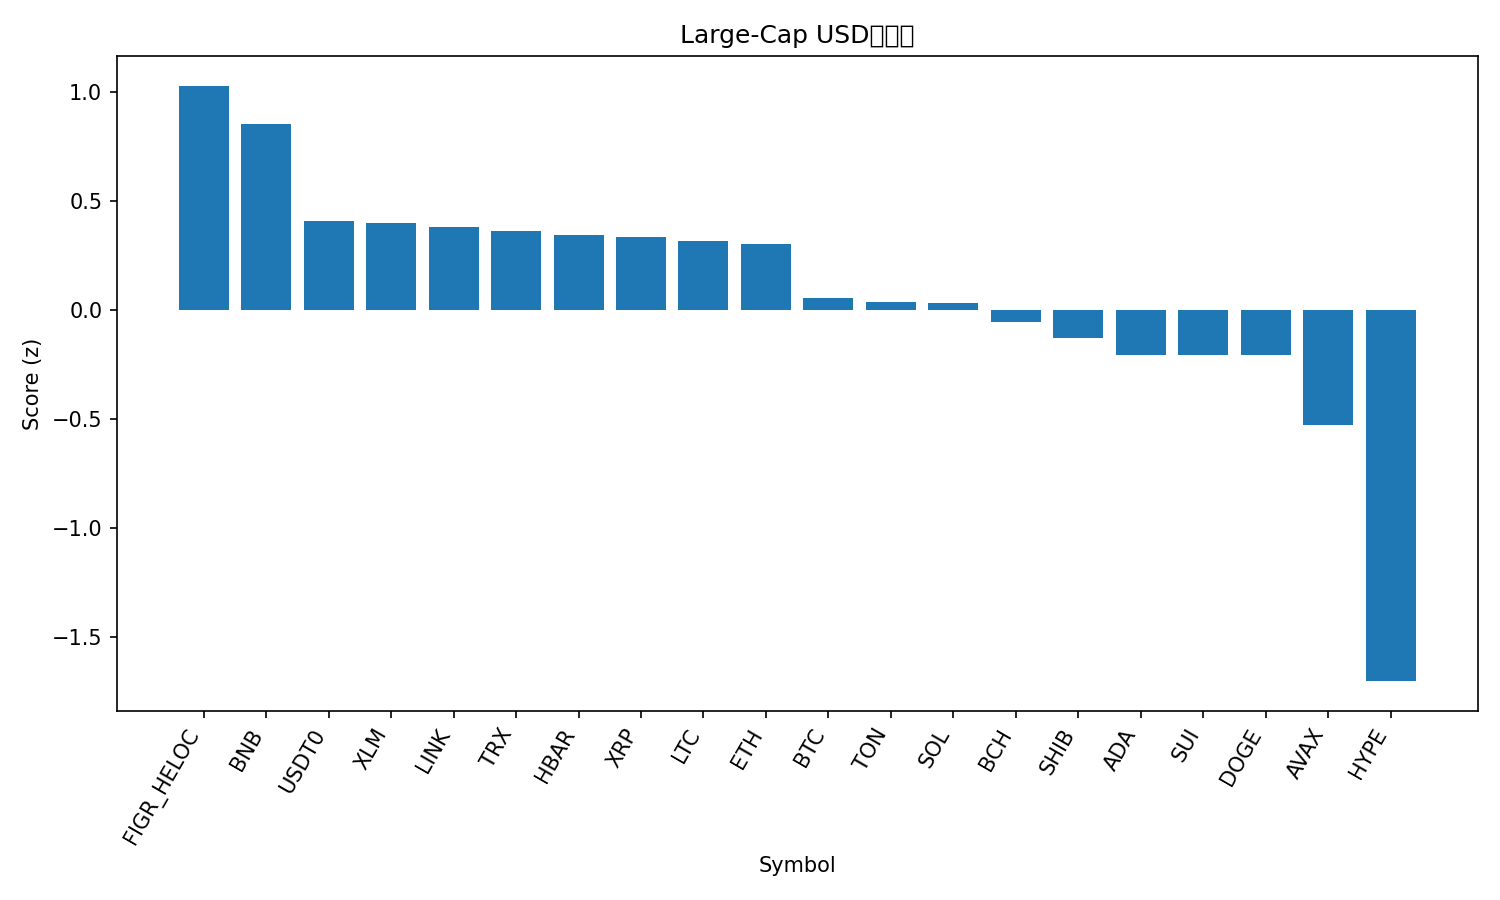

The file beside this chart, header and first rows:
rank, name, symbol, price, pct_1h, pct_24h, pct_7d, pct_1h_vs_btc, pct_24h_vs_btc, pct_7d_vs_btc, market_cap_rank, market_cap, volume_usd, score
1, Figure Heloc, FIGR_HELOC, 1.025, 0.0, 1.821, 2.767, 0.1867, 2.214, 8.492, 17, 12997744564, 45428644, 1.028
2, BNB, BNB, 968.3, -0.249, 2.591, -3.104, -0.06225, 2.984, 2.622, 5, 134804401263, 2241126874, 0.8509
3, USDT0, USDT0, 1.0, -0.02559, -0.03989, -0.02291, 0.1611, 0.3533, 5.703, 30, 7120809428, 397059169, 0.41
4, Stellar, XLM, 0.3597, -0.2209, 1.435, -7.816, -0.03414, 1.828, -2.09, 20, 11463533873, 204364530, 0.3991
5, Chainlink, LINK, 20.86, -0.4924, 2.498, -10.67, -0.3057, 2.891, -4.945, 14, 14145783955, 691817196, 0.3793
6, TRON, TRX, 0.336, -0.1405, 0.503, -3.185, 0.04625, 0.8962, 2.541, 10, 31804571870, 621047362, 0.3627
7, Hedera, HBAR, 0.2128, -0.3275, 2.056, -12.07, -0.1408, 2.449, -6.341, 25, 9010172573, 179353588, 0.3432
8, XRP, XRP, 2.78, -0.02279, 0.497, -7.144, 0.164, 0.8902, -1.418, 4, 165984408565, 6187729953, 0.3368
9, Litecoin, LTC, 103.7, -0.1757, 1.244, -9.902, 0.01103, 1.637, -4.176, 28, 7917871017, 344397075, 0.3147
10, Ethereum, ETH, 3984, -0.3097, 1.518, -10.89, -0.1229, 1.912, -5.162, 2, 480636070978, 33476458555, 0.3032
11, Bitcoin, BTC, 109174, -0.1867, -0.3932, -5.726, 0.0, 0.0, 0.0, 1, 2175275900824, 43331936272, 0.05296
12, Toncoin, TON, 2.72, -0.5242, 1.509, -12.09, -0.3374, 1.903, -6.36, 32, 6911561045, 102560320, 0.03703
13, Solana, SOL, 200.4, -0.7082, 2.43, -15.91, -0.5214, 2.823, -10.19, 6, 108856663747, 8851697994, 0.03439
14, Bitcoin Cash, BCH, 542.1, -0.05108, -0.4631, -10.01, 0.1357, -0.06983, -4.285, 22, 10804457023, 188082032, -0.05476
15, Shiba Inu, SHIB, 1.178e-05, -0.5859, 0.6947, -8.898, -0.3992, 1.088, -3.172, 31, 6940027073, 149783896, -0.129
16, Cardano, ADA, 0.7784, -0.4208, 0.4331, -13.08, -0.234, 0.8264, -7.352, 11, 28433866101, 951087742, -0.2045
17, Sui, SUI, 3.18, -0.4775, 0.5877, -12.99, -0.2908, 0.9809, -7.265, 21, 11336630895, 1050951329, -0.2046
18, Dogecoin, DOGE, 0.2288, -0.7035, 1.287, -13.49, -0.5167, 1.681, -7.761, 8, 34565605965, 2478874370, -0.2072
19, Avalanche, AVAX, 28.39, -0.8302, 0.8227, -16.27, -0.6434, 1.216, -10.54, 18, 11988393604, 1387168042, -0.5285
20, Hyperliquid, HYPE, 43.22, -2.42, 1.996, -23.09, -2.233, 2.389, -17.37, 19, 11698420473, 788988866, -1.701
21, Cronos, CRO, 0.1856, -0.5946, -4.37, -20.05, -0.4079, -3.977, -14.32, 34, 6468833237, 49982612, -1.882
